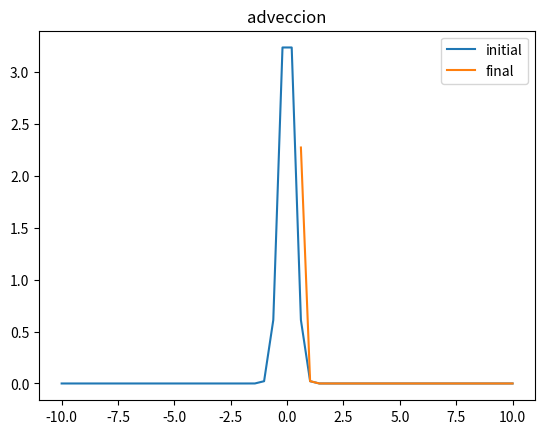

Write the Python code that produced this figure.
# ecuacion de adveccion lineal d_t u + c d_x u = 0. 
#  condicion inicial es una funcion gaussiana centrada en 0.0 y de sigma 0.1.
#hasta un tiempo final T=0.5 y una velocidad c=-1.0.
# grafica la condicion incial y el resultado final.

import numpy as np
import matplotlib
matplotlib.use('Agg')
import matplotlib.pyplot as plt
a=10
T=0.5
dt=0.001
N=T/dt
sigma=0.1
c=-1
x=np.linspace(-a,a)
dx=x[1]-x[0]
print(dx)
normal=(1/np.sqrt(2*np.pi*sigma**2))*np.exp((-x**2)/(2*sigma))

f_old=normal.copy()
f_new=np.zeros(len(normal))
D=dt/dx
print(D)
print ("ene, len normal",N," ",len(normal))
for i in range(int(N)):
    for j in range(len(normal)-1):
        print (j)
        f_new[j]=f_old[j]*(1-D*( f_old[j+1]-f_old[j] )) #caro: hay un error aca que no se arregla con i en fnew 
        
    f_old=f_new.copy()
    

plt.plot(x,normal,label="initial")
plt.plot(x,f_new,label="final")
plt.title("adveccion")
plt.legend()
plt.savefig("adveccion.png")
